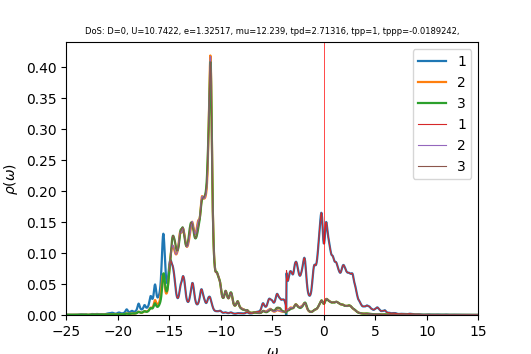

Source data for this figure (header and first rows):
w	up_1	up_2	up_3	down_1	down_2	down_3	cumul_up_1	cumul_up_2	cumul_up_3	cumul_down_1	cumul_down_2	cumul_down_3	
-25	0.0005252	0.0003078	0.00031	6.38064e-05	3.95012e-05	3.95033e-05	0	0	0	0	0	0
-24.96	0.0004994	0.0003086	0.0003097	6.39458e-05	3.95968e-05	3.9599e-05	1.99948e-05	1.23558e-05	1.23986e-05	2.56039e-06	1.58546e-06	1.58554e-06
-24.92	0.0004764	0.00031	0.0003095	6.40855e-05	3.96932e-05	3.96945e-05	3.90699e-05	2.47688e-05	2.47902e-05	5.12638e-06	3.17477e-06	3.17491e-06
-24.88	0.000461	0.0003122	0.0003097	6.42529e-05	3.97907e-05	3.97905e-05	5.75285e-05	3.72681e-05	3.71913e-05	7.69907e-06	4.76799e-06	4.76813e-06
-24.84	0.0004548	0.000315	0.0003105	6.44777e-05	3.98895e-05	3.98875e-05	7.57369e-05	4.98791e-05	4.96238e-05	1.02808e-05	6.36517e-06	6.36522e-06
-24.8	0.0004529	0.0003178	0.0003117	6.47557e-05	3.99894e-05	3.9986e-05	9.38698e-05	6.26054e-05	6.21046e-05	1.28736e-05	7.96635e-06	7.96626e-06
-24.76	0.0004464	0.0003199	0.0003131	6.50513e-05	4.00898e-05	4.00856e-05	0.0001117	7.54157e-05	7.46396e-05	1.54782e-05	9.57154e-06	9.57129e-06
-24.72	0.0004308	0.0003209	0.0003144	6.53281e-05	4.019e-05	4.01859e-05	0.000129	8.82633e-05	8.72273e-05	1.8094e-05	1.11808e-05	1.11803e-05
-24.68	0.0004101	0.0003211	0.0003157	6.55506e-05	4.02893e-05	4.02859e-05	0.0001454	0.0001011	9.98674e-05	2.07186e-05	1.27939e-05	1.27934e-05
-24.64	0.0003899	0.0003214	0.000317	6.5667e-05	4.03866e-05	4.03839e-05	0.000161	0.000114	0.0001126	2.33479e-05	1.4411e-05	1.44104e-05
-24.6	0.0003728	0.0003219	0.0003185	6.56681e-05	4.04816e-05	4.04795e-05	0.0001759	0.0001269	0.0001253	2.59773e-05	1.60319e-05	1.60312e-05
-24.56	0.0003597	0.0003228	0.0003201	6.56213e-05	4.05759e-05	4.05742e-05	0.0001904	0.0001398	0.0001381	2.86048e-05	1.76566e-05	1.76558e-05
-24.52	0.0003505	0.0003241	0.0003218	6.55966e-05	4.06708e-05	4.06696e-05	0.0002044	0.0001528	0.000151	3.12313e-05	1.9285e-05	1.92842e-05
-24.48	0.0003447	0.0003258	0.0003237	6.5621e-05	4.07672e-05	4.07661e-05	0.0002182	0.0001658	0.000164	3.38587e-05	2.09173e-05	2.09164e-05
-24.44	0.0003417	0.0003276	0.0003258	6.56931e-05	4.08648e-05	4.08639e-05	0.0002319	0.0001789	0.000177	3.64891e-05	2.25536e-05	2.25526e-05
-24.4	0.0003409	0.0003298	0.000328	6.58031e-05	4.09635e-05	4.09627e-05	0.0002455	0.0001922	0.0001902	3.91238e-05	2.41938e-05	2.41928e-05
-24.36	0.000342	0.000332	0.0003304	6.59414e-05	4.10631e-05	4.10625e-05	0.0002592	0.0002054	0.0002034	4.17641e-05	2.58379e-05	2.58369e-05
-24.32	0.0003447	0.0003345	0.0003328	6.61008e-05	4.11636e-05	4.1163e-05	0.000273	0.0002188	0.0002167	4.44108e-05	2.74861e-05	2.74851e-05
-24.28	0.0003489	0.0003371	0.0003354	6.62762e-05	4.12647e-05	4.12641e-05	0.000287	0.0002323	0.0002301	4.70645e-05	2.91384e-05	2.91373e-05
-24.24	0.0003546	0.0003399	0.000338	6.64645e-05	4.13664e-05	4.13659e-05	0.0003012	0.0002459	0.0002437	4.97258e-05	3.07947e-05	3.07936e-05
-24.2	0.0003619	0.0003428	0.0003408	6.66634e-05	4.14687e-05	4.14682e-05	0.0003157	0.0002597	0.0002573	5.2395e-05	3.24551e-05	3.2454e-05
-24.16	0.000371	0.0003459	0.0003438	6.68715e-05	4.15715e-05	4.1571e-05	0.0003305	0.0002735	0.0002711	5.50725e-05	3.41196e-05	3.41185e-05
-24.12	0.0003823	0.0003493	0.0003468	6.70883e-05	4.16748e-05	4.16744e-05	0.0003458	0.0002875	0.000285	5.77587e-05	3.57883e-05	3.57871e-05
-24.08	0.0003962	0.0003529	0.0003501	6.73136e-05	4.17787e-05	4.17782e-05	0.0003617	0.0003016	0.000299	6.0454e-05	3.74611e-05	3.74599e-05
-24.04	0.0004134	0.0003569	0.0003536	6.75477e-05	4.1883e-05	4.18826e-05	0.0003782	0.0003159	0.0003131	6.31586e-05	3.91381e-05	3.91369e-05
-24	0.000435	0.0003613	0.0003574	6.77917e-05	4.19879e-05	4.19875e-05	0.0003957	0.0003304	0.0003275	6.58729e-05	4.08193e-05	4.08181e-05
-23.96	0.0004624	0.0003662	0.0003615	6.80471e-05	4.20933e-05	4.20929e-05	0.0004142	0.0003451	0.0003419	6.85976e-05	4.25047e-05	4.25035e-05
-23.92	0.0004979	0.000372	0.0003661	6.83163e-05	4.21993e-05	4.21989e-05	0.0004341	0.00036	0.0003566	7.13329e-05	4.41943e-05	4.41932e-05
-23.88	0.0005443	0.0003789	0.0003714	6.8603e-05	4.23058e-05	4.23054e-05	0.0004559	0.0003751	0.0003715	7.40798e-05	4.58883e-05	4.58871e-05
-23.84	0.000606	0.0003873	0.0003776	6.89122e-05	4.24131e-05	4.24126e-05	0.0004802	0.0003906	0.0003866	7.68391e-05	4.75865e-05	4.75853e-05
-23.8	0.0006881	0.0003976	0.000385	6.92515e-05	4.2521e-05	4.25204e-05	0.0005077	0.0004066	0.000402	7.96119e-05	4.9289e-05	4.92878e-05
-23.76	0.0007941	0.0004102	0.000394	6.96301e-05	4.26297e-05	4.26291e-05	0.0005395	0.000423	0.0004178	8.23999e-05	5.09959e-05	5.09947e-05
-23.72	0.0009199	0.0004242	0.0004046	7.00584e-05	4.27393e-05	4.27387e-05	0.0005764	0.00044	0.000434	8.5205e-05	5.27072e-05	5.27059e-05
-23.68	0.001044	0.0004368	0.0004166	7.05439e-05	4.28497e-05	4.28492e-05	0.0006182	0.0004575	0.0004507	8.80296e-05	5.44229e-05	5.44216e-05
-23.64	0.001136	0.0004444	0.0004288	7.10859e-05	4.29608e-05	4.29608e-05	0.0006637	0.0004752	0.0004678	9.08759e-05	5.61431e-05	5.61417e-05
-23.6	0.001179	0.0004463	0.0004396	7.16641e-05	4.30726e-05	4.30733e-05	0.0007108	0.0004931	0.0004854	9.37453e-05	5.78677e-05	5.78664e-05
-23.56	0.001177	0.0004453	0.0004469	7.22135e-05	4.31847e-05	4.31866e-05	0.000758	0.000511	0.0005033	9.66368e-05	5.95968e-05	5.95956e-05
-23.52	0.001145	0.0004445	0.0004498	7.26501e-05	4.32968e-05	4.33001e-05	0.0008038	0.0005287	0.0005213	9.95457e-05	6.13304e-05	6.13293e-05
-23.48	0.001105	0.0004453	0.0004501	7.2975e-05	4.3409e-05	4.34139e-05	0.0008481	0.0005466	0.0005394	0.0001025	6.30685e-05	6.30676e-05
-23.44	0.001069	0.0004473	0.0004498	7.32704e-05	4.35218e-05	4.35283e-05	0.0008908	0.0005645	0.0005574	0.0001054	6.48111e-05	6.48105e-05
-23.4	0.001028	0.0004486	0.0004483	7.35678e-05	4.36356e-05	4.36428e-05	0.000932	0.0005825	0.0005753	0.0001083	6.65583e-05	6.6558e-05
-23.36	0.0009746	0.0004484	0.000445	7.38336e-05	4.37502e-05	4.37559e-05	0.000971	0.0006004	0.0005931	0.0001113	6.83101e-05	6.83099e-05
-23.32	0.0009256	0.0004483	0.0004414	7.40862e-05	4.38661e-05	4.3868e-05	0.001008	0.0006184	0.0006108	0.0001143	7.00665e-05	7.00664e-05
-23.28	0.0009013	0.0004503	0.0004393	7.44276e-05	4.39847e-05	4.3981e-05	0.001044	0.0006364	0.0006284	0.0001173	7.18276e-05	7.18274e-05
-23.24	0.000911	0.0004557	0.0004394	7.49619e-05	4.41072e-05	4.40969e-05	0.001081	0.0006546	0.000646	0.0001203	7.35937e-05	7.35931e-05
-23.2	0.0009513	0.0004646	0.0004416	7.57503e-05	4.42349e-05	4.42166e-05	0.001119	0.0006732	0.0006637	0.0001233	7.53648e-05	7.53635e-05
-23.16	0.001008	0.0004761	0.0004449	7.67863e-05	4.43677e-05	4.43403e-05	0.001159	0.0006923	0.0006815	0.0001264	7.71413e-05	7.71389e-05
-23.12	0.001054	0.0004872	0.0004484	7.78938e-05	4.4502e-05	4.44659e-05	0.001201	0.0007118	0.0006994	0.0001295	7.89232e-05	7.89193e-05
-23.08	0.001037	0.0004903	0.0004501	7.85566e-05	4.4627e-05	4.45873e-05	0.001243	0.0007314	0.0007175	0.0001326	8.07101e-05	8.07046e-05
-23.04	0.000881	0.0004744	0.0004476	7.80471e-05	4.47274e-05	4.46966e-05	0.001278	0.0007504	0.0007354	0.0001357	8.25009e-05	8.24942e-05
-23	0.0005741	0.0004378	0.0004404	7.62148e-05	4.48e-05	4.47922e-05	0.001301	0.000768	0.000753	0.0001388	8.42947e-05	8.42877e-05
-22.96	0.0002372	0.0003968	0.0004326	7.39535e-05	4.48638e-05	4.48831e-05	0.001311	0.0007839	0.0007703	0.0001418	8.60911e-05	8.60848e-05
-22.92	3.74025e-05	0.0003741	0.0004296	7.24472e-05	4.49436e-05	4.49807e-05	0.001312	0.0007988	0.0007875	0.0001447	8.78906e-05	8.78859e-05
-22.88	3.85084e-05	0.0003784	0.0004336	7.21527e-05	4.5049e-05	4.50894e-05	0.001314	0.000814	0.0008049	0.0001476	8.96944e-05	8.96913e-05
-22.84	0.0001723	0.0004004	0.0004423	7.26692e-05	4.51718e-05	4.5206e-05	0.001321	0.00083	0.0008226	0.0001505	9.15031e-05	9.15013e-05
-22.8	0.0003505	0.0004283	0.0004528	7.34444e-05	4.53004e-05	4.5326e-05	0.001335	0.0008472	0.0008407	0.0001534	9.33169e-05	9.33162e-05
-22.76	0.0005334	0.0004565	0.000464	7.41981e-05	4.54291e-05	4.5447e-05	0.001356	0.0008654	0.0008593	0.0001564	9.51359e-05	9.51359e-05
-22.72	0.000719	0.0004849	0.0004759	7.48631e-05	4.55564e-05	4.55682e-05	0.001385	0.0008849	0.0008784	0.0001594	9.696e-05	9.69604e-05
-22.68	0.000918	0.0005149	0.0004889	7.54536e-05	4.56826e-05	4.56897e-05	0.001421	0.0009055	0.000898	0.0001624	9.87891e-05	9.87898e-05
-22.64	0.001136	0.000547	0.0005035	7.60015e-05	4.58083e-05	4.58116e-05	0.001467	0.0009274	0.0009181	0.0001654	0.0001006	0.0001006
... 940 more rows
